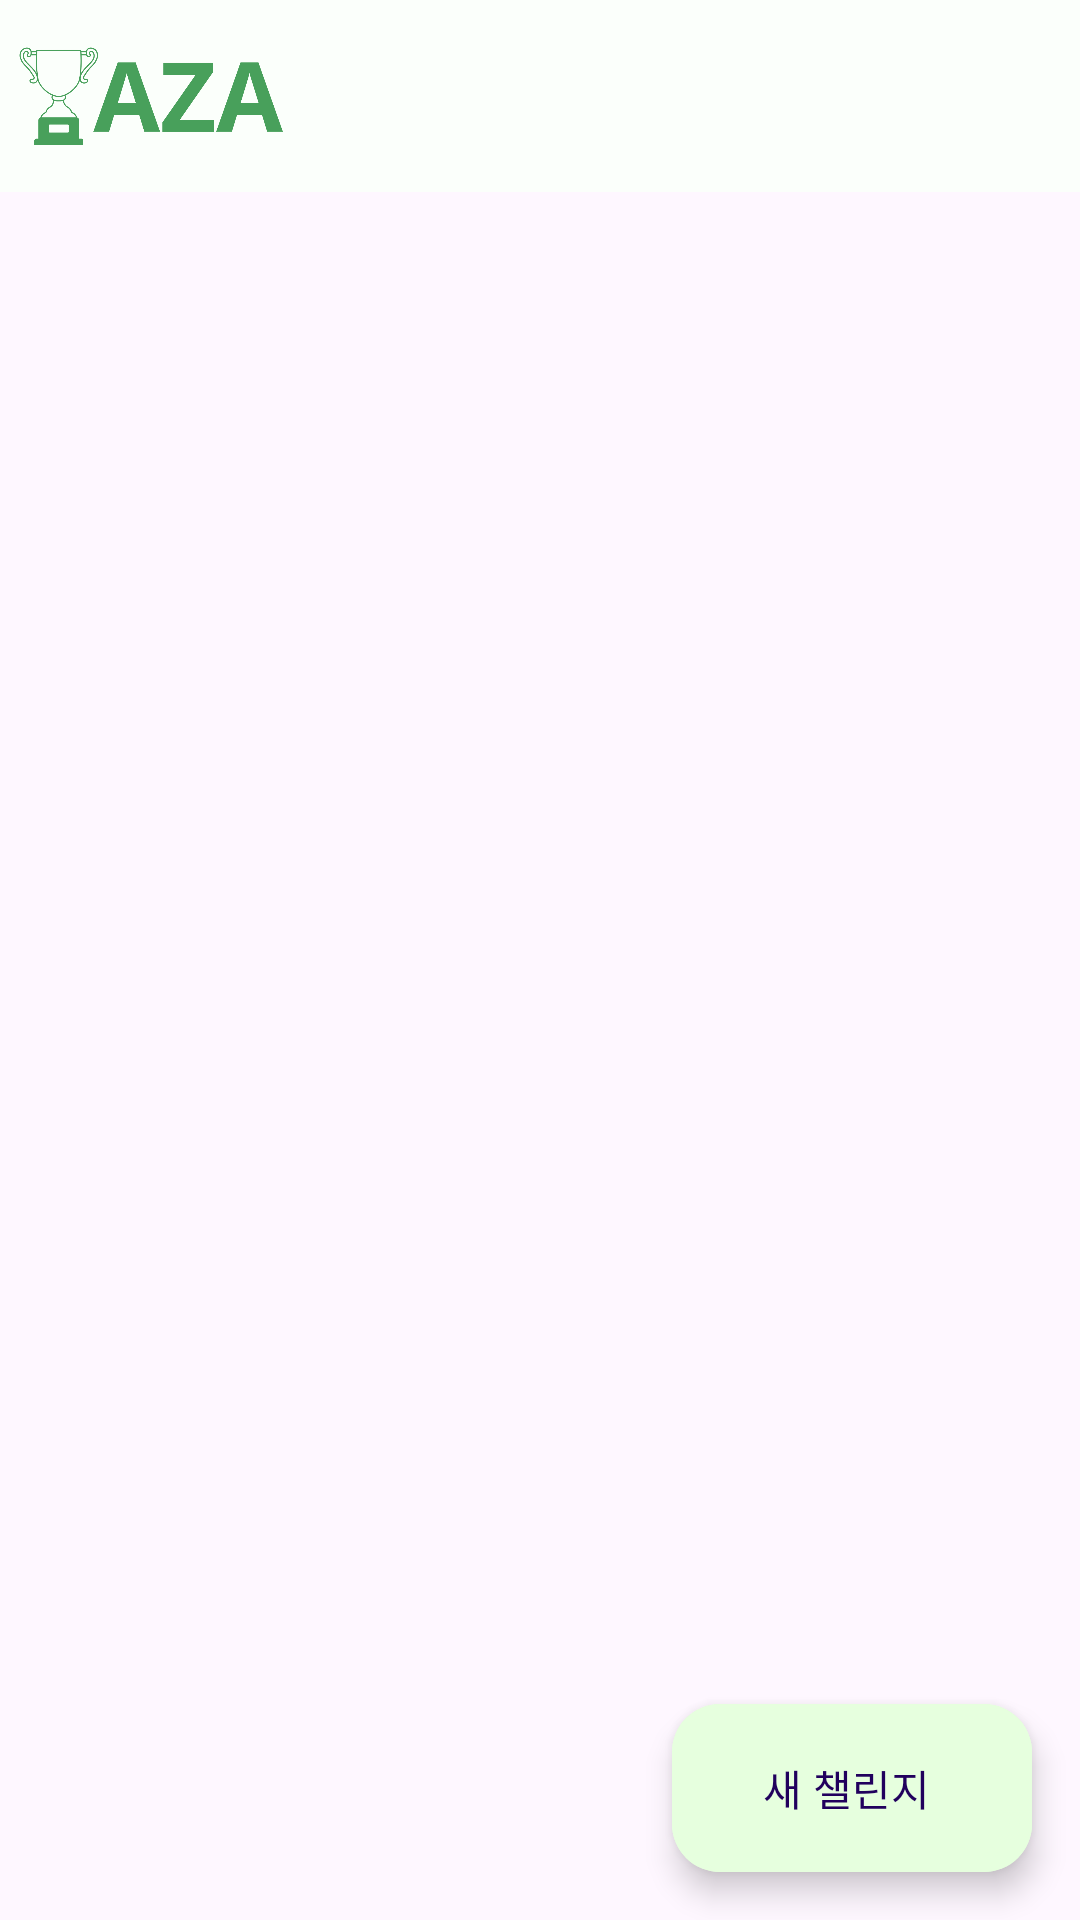

Write the Android layout XML for this screen, with the resource values it uses.
<!-- AndroidManifest.xml: application theme Base.Theme.example -->
<!-- res/layout/fragment_main_list.xml -->
<?xml version="1.0" encoding="utf-8"?>
<androidx.coordinatorlayout.widget.CoordinatorLayout xmlns:android="http://schemas.android.com/apk/res/android"
    xmlns:app="http://schemas.android.com/apk/res-auto"
    xmlns:tools="http://schemas.android.com/tools"
    android:layout_width="match_parent"
    android:layout_height="match_parent">

    <com.google.android.material.appbar.AppBarLayout
        android:id="@+id/appbarLayoutMainList"
        android:layout_width="match_parent"
        android:layout_height="wrap_content">








        <LinearLayout
            android:layout_width="match_parent"
            android:layout_height="match_parent"
            android:orientation="horizontal"
            app:layout_scrollFlags="scroll|enterAlways" >

            <androidx.appcompat.widget.AppCompatImageView
                android:id="@+id/imageViewLogo"
                android:layout_width="100dp"
                android:layout_height="?attr/actionBarSize"
                android:background="@color/tertiary_green"
                android:paddingHorizontal="4dp"
                app:srcCompat="@drawable/logo_horizontal_transparent" />

            <com.google.android.material.appbar.MaterialToolbar
                android:id="@+id/toolbarMainList"
                android:layout_width="wrap_content"
                android:layout_height="?attr/actionBarSize"
                android:layout_weight="1"
                android:background="@color/tertiary_green"
                android:theme="@style/Theme.example.Toolbar" />
        </LinearLayout>

        

    </com.google.android.material.appbar.AppBarLayout>

    <androidx.recyclerview.widget.RecyclerView
        android:id="@+id/recyclerViewMainList"
        android:layout_width="match_parent"
        android:layout_height="match_parent"
        app:layout_anchor="@+id/recyclerViewMainList"
        app:layout_anchorGravity="center"
        app:layout_behavior="@string/appbar_scrolling_view_behavior" />

    <com.google.android.material.floatingactionbutton.ExtendedFloatingActionButton
        android:id="@+id/buttonMainListCreateChallenge"
        android:layout_width="wrap_content"
        android:layout_height="wrap_content"
        android:layout_gravity="bottom|end"
        android:layout_margin="16dp"
        android:backgroundTint="@color/fab_green"
        android:text="새 챌린지"
        app:icon="@drawable/add_24px" />

</androidx.coordinatorlayout.widget.CoordinatorLayout>
<!-- resources referenced by this layout -->
<resources>
  <color name="fab_green">#E6FFDE</color>
  <color name="tertiary_green">#FBFFFB</color>
  <!-- drawable logo_horizontal_transparent: png bitmap (drawable, 51951 bytes) -->
  <style name="Base.Theme.example" parent="Theme.Material3.DayNight.NoActionBar">
          
          
      </style>
</resources>
